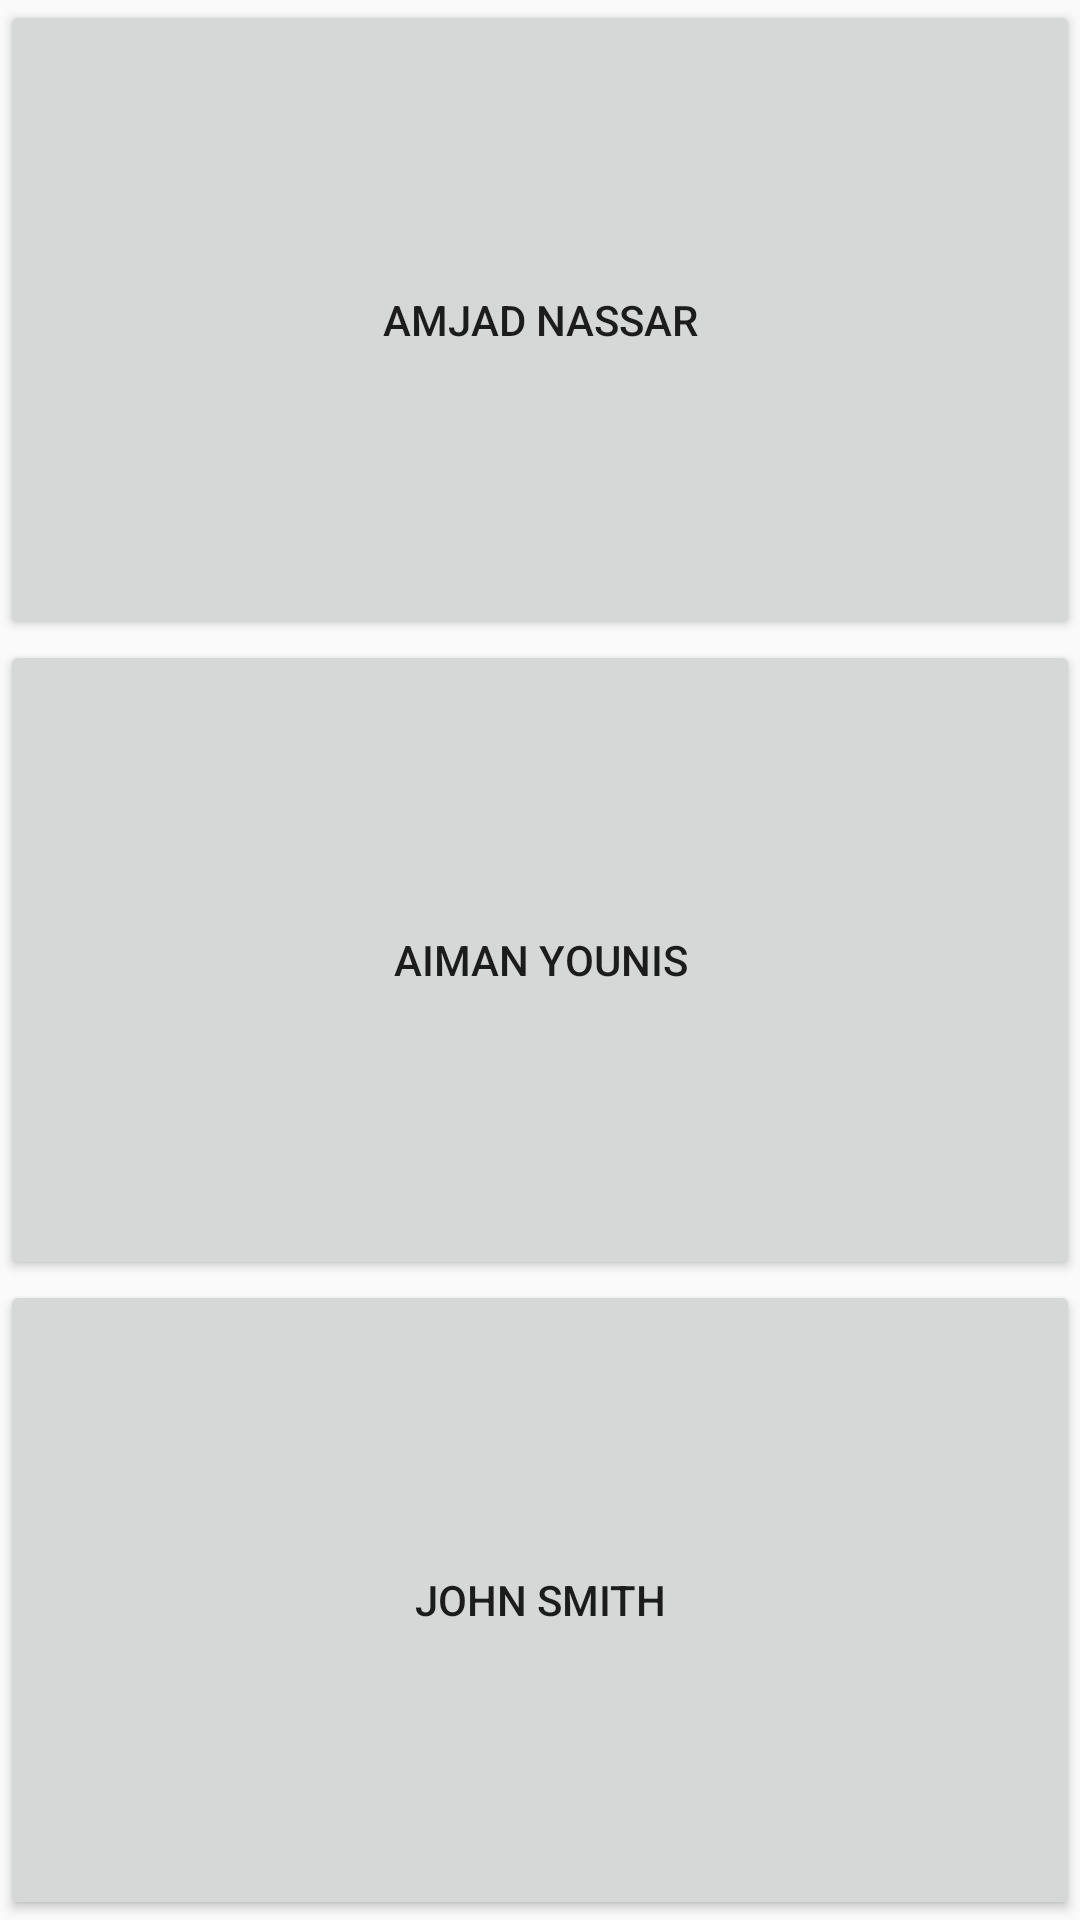

Android layout source for this screen:
<!-- AndroidManifest.xml: application theme AppTheme -->
<!-- res/layout/activity_welcome.xml -->
<?xml version="1.0" encoding="utf-8"?>
<RelativeLayout xmlns:android="http://schemas.android.com/apk/res/android"
    xmlns:tools="http://schemas.android.com/tools"
    android:layout_width="match_parent"
    android:layout_height="match_parent"
    tools:context="course.android.shopping_example_app.GUI.WelcomeActivity">

    <LinearLayout
        android:orientation="vertical"
        android:layout_width="match_parent"
        android:layout_height="match_parent"
        android:layout_alignParentTop="true"
        android:layout_alignParentStart="true">

        <Button
            android:id="@+id/button4"
            android:layout_width="match_parent"
            android:layout_height="wrap_content"
            android:layout_gravity="center_vertical"
            android:layout_weight="3"
            android:onClick="LaunchAmjad"
            android:text="Amjad Nassar" />

        <Button
            android:id="@+id/button3"
            android:layout_width="match_parent"
            android:layout_height="wrap_content"
            android:layout_gravity="center_vertical"
            android:layout_weight="3"
            android:onClick="LaunchAiman"
            android:text="Aiman Younis" />

        <Button
            android:id="@+id/Button5"
            android:layout_width="match_parent"
            android:layout_height="wrap_content"
            android:layout_gravity="center_vertical"
            android:layout_weight="3"
            android:onClick="LaunchJohn"
            android:text="John Smith" />

    </LinearLayout>

</RelativeLayout>
<!-- resources referenced by this layout -->
<resources>
  <style name="AppTheme" parent="Theme.AppCompat.Light.DarkActionBar">
          
          <item name="colorPrimary">@color/colorPrimary</item>
          <item name="colorPrimaryDark">@color/colorPrimaryDark</item>
          <item name="colorAccent">@color/colorAccent</item>
      </style>
  <color name="colorPrimary">#b53f88</color>
  <color name="colorPrimaryDark">#b53f88</color>
  <color name="colorAccent">#ff4081</color>
</resources>
